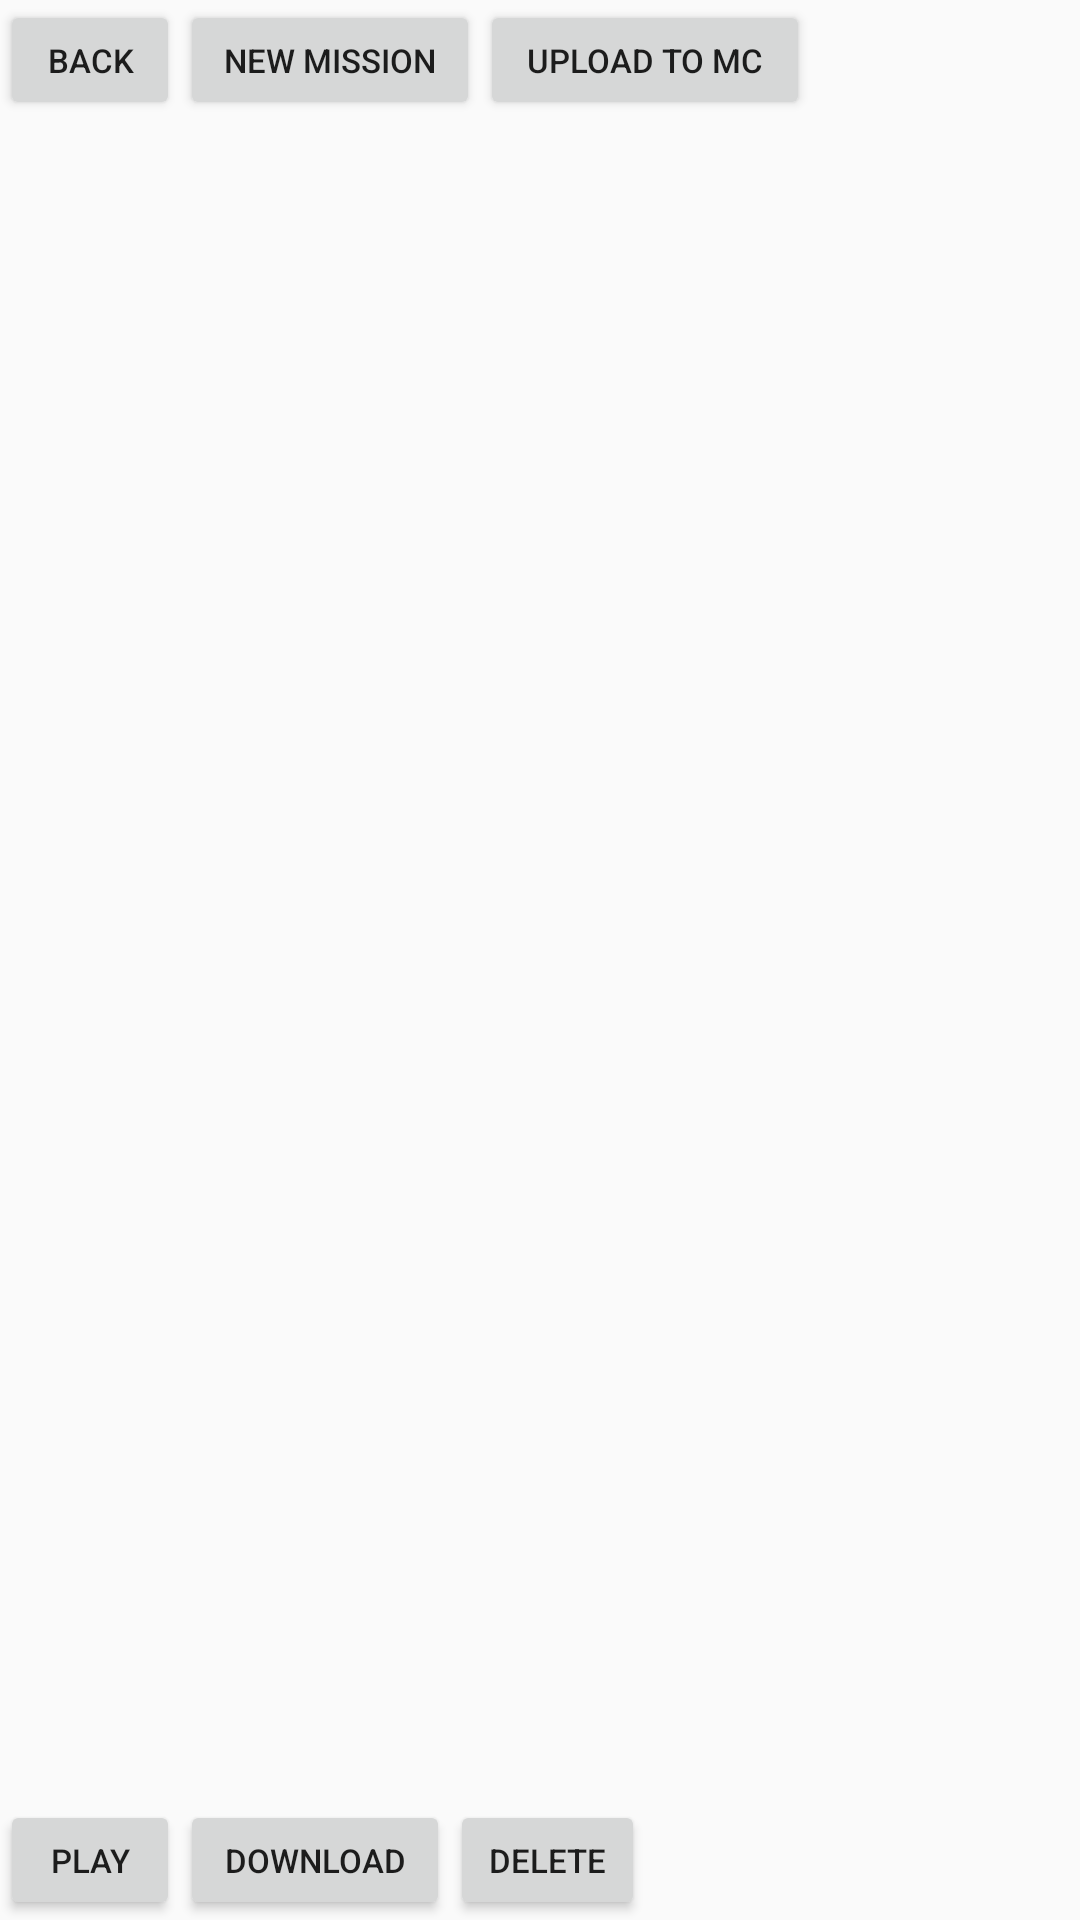

This screen was rendered from an Android layout file. Write that file and the resources it references.
<!-- AndroidManifest.xml: application theme AppTheme -->
<!-- res/layout/activity_media_browser.xml -->
<?xml version="1.0" encoding="utf-8"?>
<RelativeLayout xmlns:android="http://schemas.android.com/apk/res/android"
    xmlns:app="http://schemas.android.com/apk/res-auto"
    xmlns:tools="http://schemas.android.com/tools"
    android:layout_width="match_parent"
    android:layout_height="match_parent"
    tools:context="com.dji.mediaManagerDemo.MainActivity">

    <Button
        android:id="@+id/back_btn"
        android:layout_width="60dp"
        android:layout_height="40dp"
        android:layout_alignParentStart="true"
        android:layout_alignParentTop="true"
        android:text="Back"
        android:textSize="11sp" />

    <Button
        android:id="@+id/delete_btn"
        android:layout_width="65dp"
        android:layout_height="40dp"
        android:layout_alignParentTop="false"
        android:layout_alignParentBottom="true"
        android:layout_toEndOf="@id/download_btn"
        android:text="Delete"
        android:textSize="11sp" />

    <Button
        android:id="@+id/play_btn"
        android:layout_width="60dp"
        android:layout_height="40dp"
        android:layout_alignParentBottom="true"
        android:text="Play"
        android:textSize="11sp" />

    <Button
        android:id="@+id/download_btn"
        android:layout_width="90dp"
        android:layout_height="40dp"
        android:layout_alignParentBottom="true"
        android:layout_toEndOf="@id/play_btn"
        android:text="Download"
        android:textSize="11sp" />

    <Button
        android:id="@+id/new_mission_btn"
        android:layout_width="100dp"
        android:layout_height="40dp"
        android:layout_alignParentTop="true"
        android:layout_toEndOf="@id/back_btn"
        android:text="New Mission"
        android:textSize="11sp" />

    <Button
        android:id="@+id/upload_to_mc_btn"
        android:layout_width="110dp"
        android:layout_height="40dp"
        android:layout_toEndOf="@id/new_mission_btn"
        android:text="Upload to MC"
        android:textSize="11sp" />

    

    <ImageView
        android:id="@+id/imageView"
        android:layout_width="match_parent"
        android:layout_height="match_parent"
        android:layout_above="@id/download_btn"
        android:layout_below="@id/back_btn"
        android:layout_marginTop="0dp"
        android:layout_toEndOf="@id/filelistView"
        android:background="@color/black_overlay"
        android:visibility="invisible" />

    <androidx.recyclerview.widget.RecyclerView
        android:id="@+id/filelistView"
        android:layout_width="250dp"
        android:layout_height="fill_parent"
        android:layout_above="@id/download_btn"
        android:layout_below="@id/back_btn" />

</RelativeLayout>
<!-- resources referenced by this layout -->
<resources>
  <color name="black_overlay">#000000</color>
  <style name="AppTheme" parent="@style/Theme.AppCompat.Light.NoActionBar">
      </style>
</resources>
